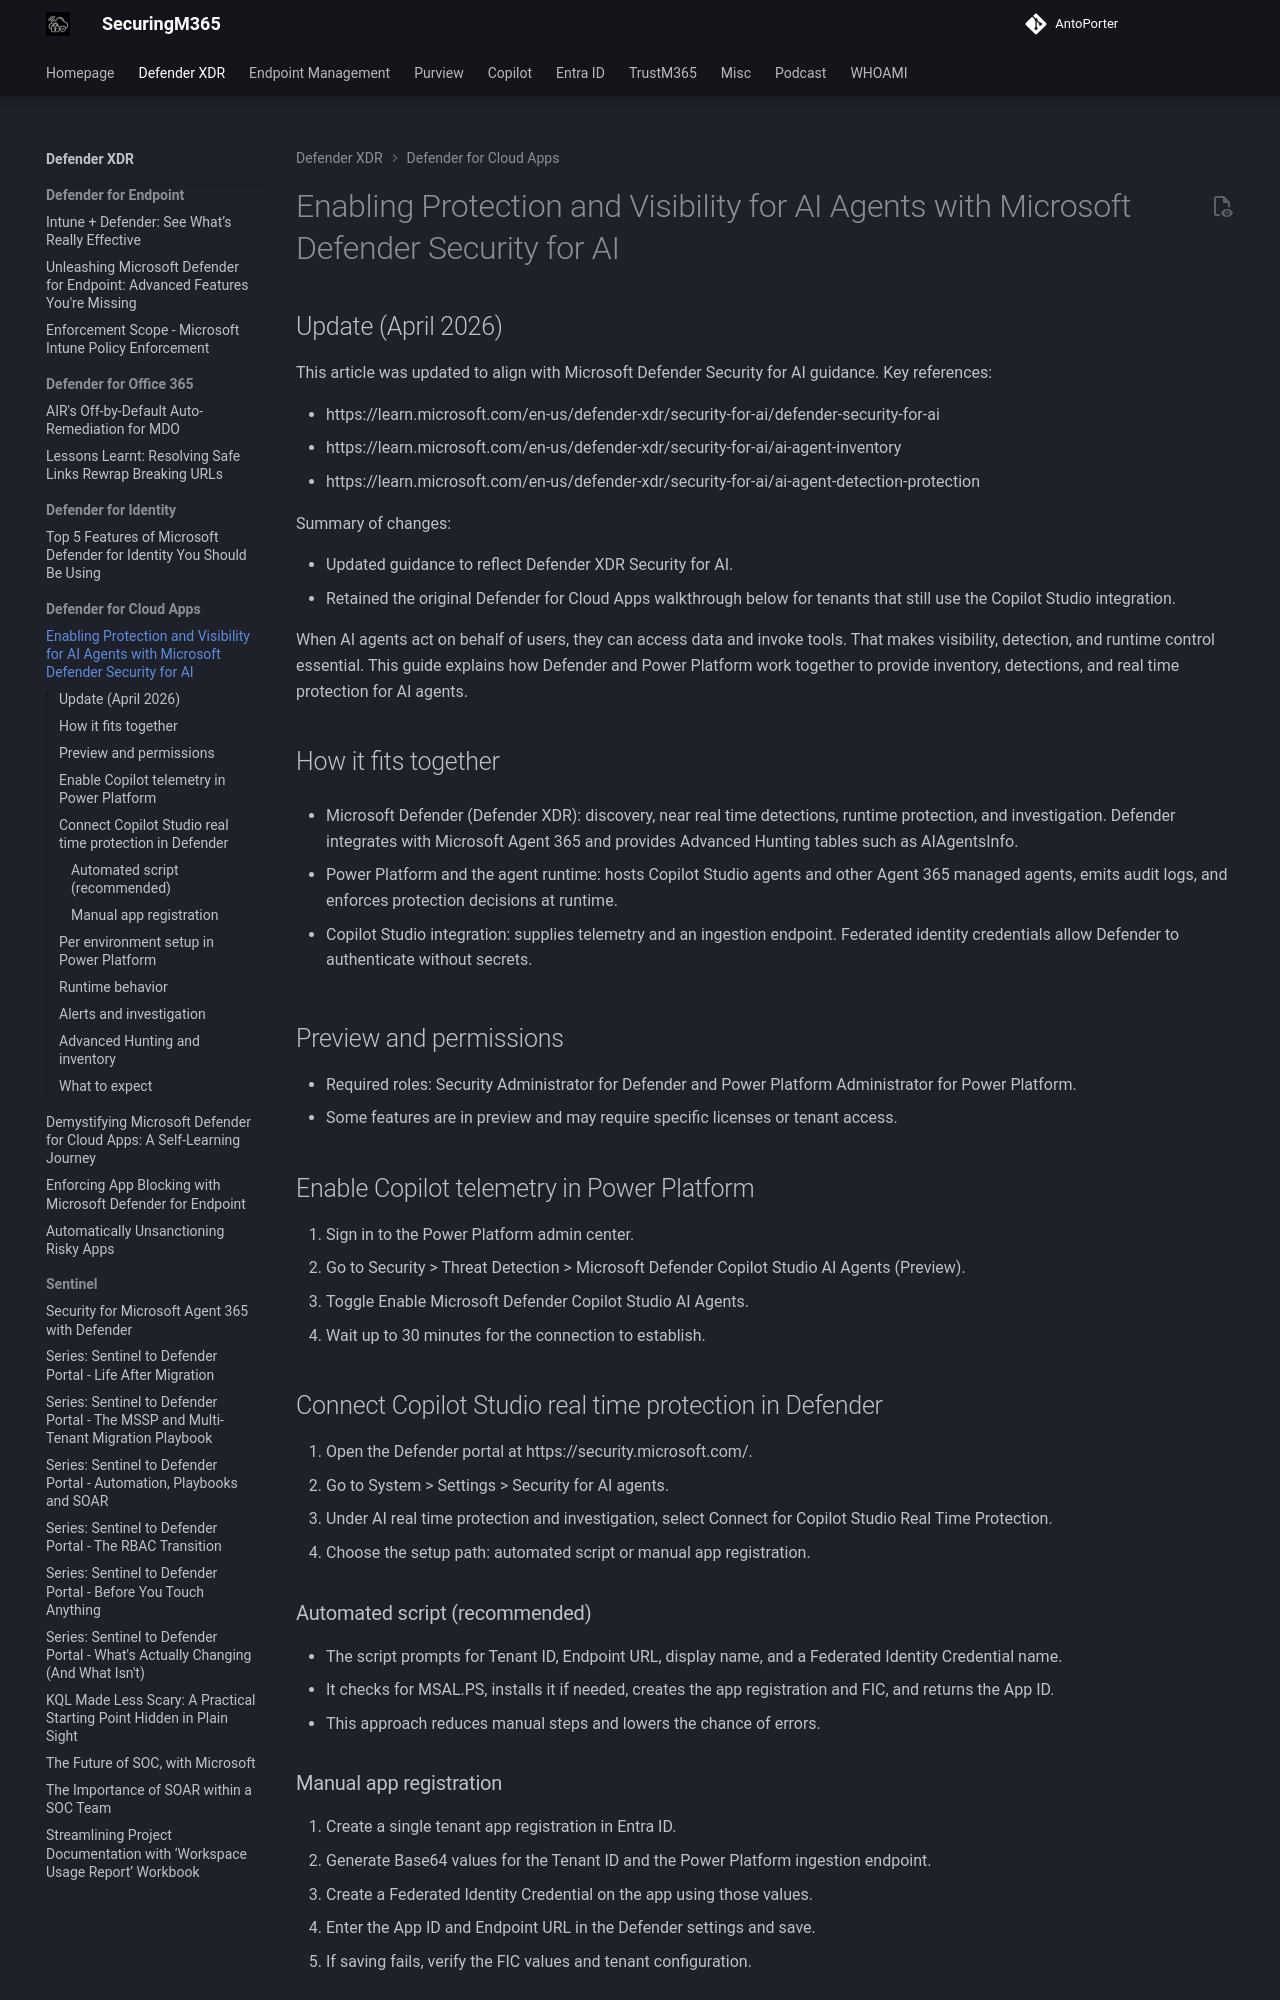

repository: AntoPorter/antoporter.github.io · page: defenderxdr/defendercloudapps/protectingAIagents/index.html · generator: mkdocs

# Enabling Protection and Visibility for AI Agents with Microsoft Defender Security for AI

## Update (April 2026)

This article was updated to align with Microsoft Defender Security for AI guidance. Key references:

- https://learn.microsoft.com/en-us/defender-xdr/security-for-ai/defender-security-for-ai
- https://learn.microsoft.com/en-us/defender-xdr/security-for-ai/ai-agent-inventory
- https://learn.microsoft.com/en-us/defender-xdr/security-for-ai/ai-agent-detection-protection

Summary of changes:

- Updated guidance to reflect Defender XDR Security for AI.
- Retained the original Defender for Cloud Apps walkthrough below for tenants that still use the Copilot Studio integration.

When AI agents act on behalf of users, they can access data and invoke tools. That makes visibility, detection, and runtime control essential. This guide explains how Defender and Power Platform work together to provide inventory, detections, and real time protection for AI agents.

## How it fits together

- Microsoft Defender (Defender XDR): discovery, near real time detections, runtime protection, and investigation. Defender integrates with Microsoft Agent 365 and provides Advanced Hunting tables such as AIAgentsInfo.

- Power Platform and the agent runtime: hosts Copilot Studio agents and other Agent 365 managed agents, emits audit logs, and enforces protection decisions at runtime.

- Copilot Studio integration: supplies telemetry and an ingestion endpoint. Federated identity credentials allow Defender to authenticate without secrets.

## Preview and permissions

- Required roles: Security Administrator for Defender and Power Platform Administrator for Power Platform.
- Some features are in preview and may require specific licenses or tenant access.

## Enable Copilot telemetry in Power Platform

1. Sign in to the Power Platform admin center.
2. Go to Security > Threat Detection > Microsoft Defender Copilot Studio AI Agents (Preview).
3. Toggle Enable Microsoft Defender Copilot Studio AI Agents.
4. Wait up to 30 minutes for the connection to establish.

## Connect Copilot Studio real time protection in Defender

1. Open the Defender portal at https://security.microsoft.com/.
2. Go to System > Settings > Security for AI agents.
3. Under AI real time protection and investigation, select Connect for Copilot Studio Real Time Protection.
4. Choose the setup path: automated script or manual app registration.

### Automated script (recommended)

- The script prompts for Tenant ID, Endpoint URL, display name, and a Federated Identity Credential name.
- It checks for MSAL.PS, installs it if needed, creates the app registration and FIC, and returns the App ID.
- This approach reduces manual steps and lowers the chance of errors.

### Manual app registration

1. Create a single tenant app registration in Entra ID.
2. Generate Base64 values for the Tenant ID and the Power Platform ingestion endpoint.
3. Create a Federated Identity Credential on the app using those values.
4. Enter the App ID and Endpoint URL in the Defender settings and save.
5. If saving fails, verify the FIC values and tenant configuration.
